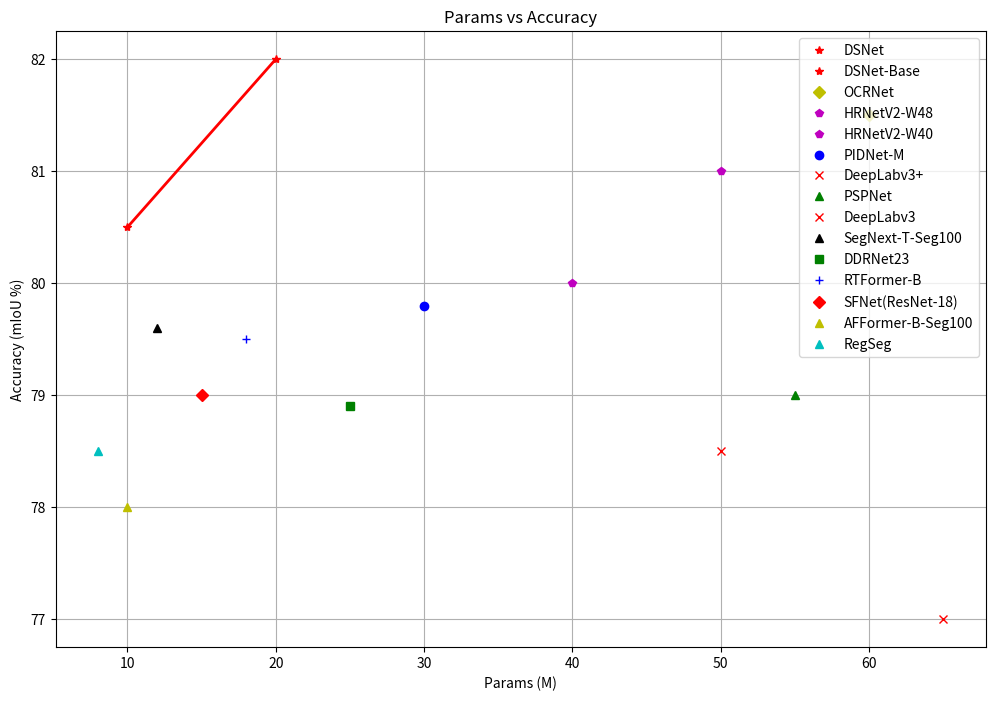

Here is the Python script that generated this plot:
import matplotlib.pyplot as plt

# 示例数据
models = [
    'DSNet', 'DSNet-Base', 'OCRNet', 'HRNetV2-W48', 'HRNetV2-W40', 'PIDNet-M',
    'DeepLabv3+', 'PSPNet', 'DeepLabv3', 'SegNext-T-Seg100', 'DDRNet23',
    'RTFormer-B', 'SFNet(ResNet-18)', 'AFFormer-B-Seg100', 'RegSeg'
]
params = [10, 20, 60, 50, 40, 30, 50, 55, 65, 12, 25, 18, 15, 10, 8]
accuracy = [80.5, 82.0, 81.5, 81.0, 80.0, 79.8, 78.5, 79.0, 77.0, 79.6, 78.9, 79.5, 79.0, 78.0, 78.5]

# 各种图标的样式
styles = ['r*', 'r*', 'yD', 'mp', 'mp', 'bo', 'rx', 'g^', 'rx', 'k^', 'gs', 'b+', 'rD', 'y^', 'c^']

plt.figure(figsize=(12, 8))

for model, param, acc, style in zip(models, params, accuracy, styles):
    plt.plot(param, acc, style, label=model)

# 为 DSNet 和 DSNet-Base 添加连线
plt.plot([10, 20], [80.5, 82.0], 'r-', linewidth=2)

# 添加标题和标签
plt.title('Params vs Accuracy')
plt.xlabel('Params (M)')
plt.ylabel('Accuracy (mIoU %)')

# 添加图例
plt.legend(bbox_to_anchor=(1.0, 1), loc='upper right')

# 显示网格
plt.grid(True)

# 显示图表
plt.show()
